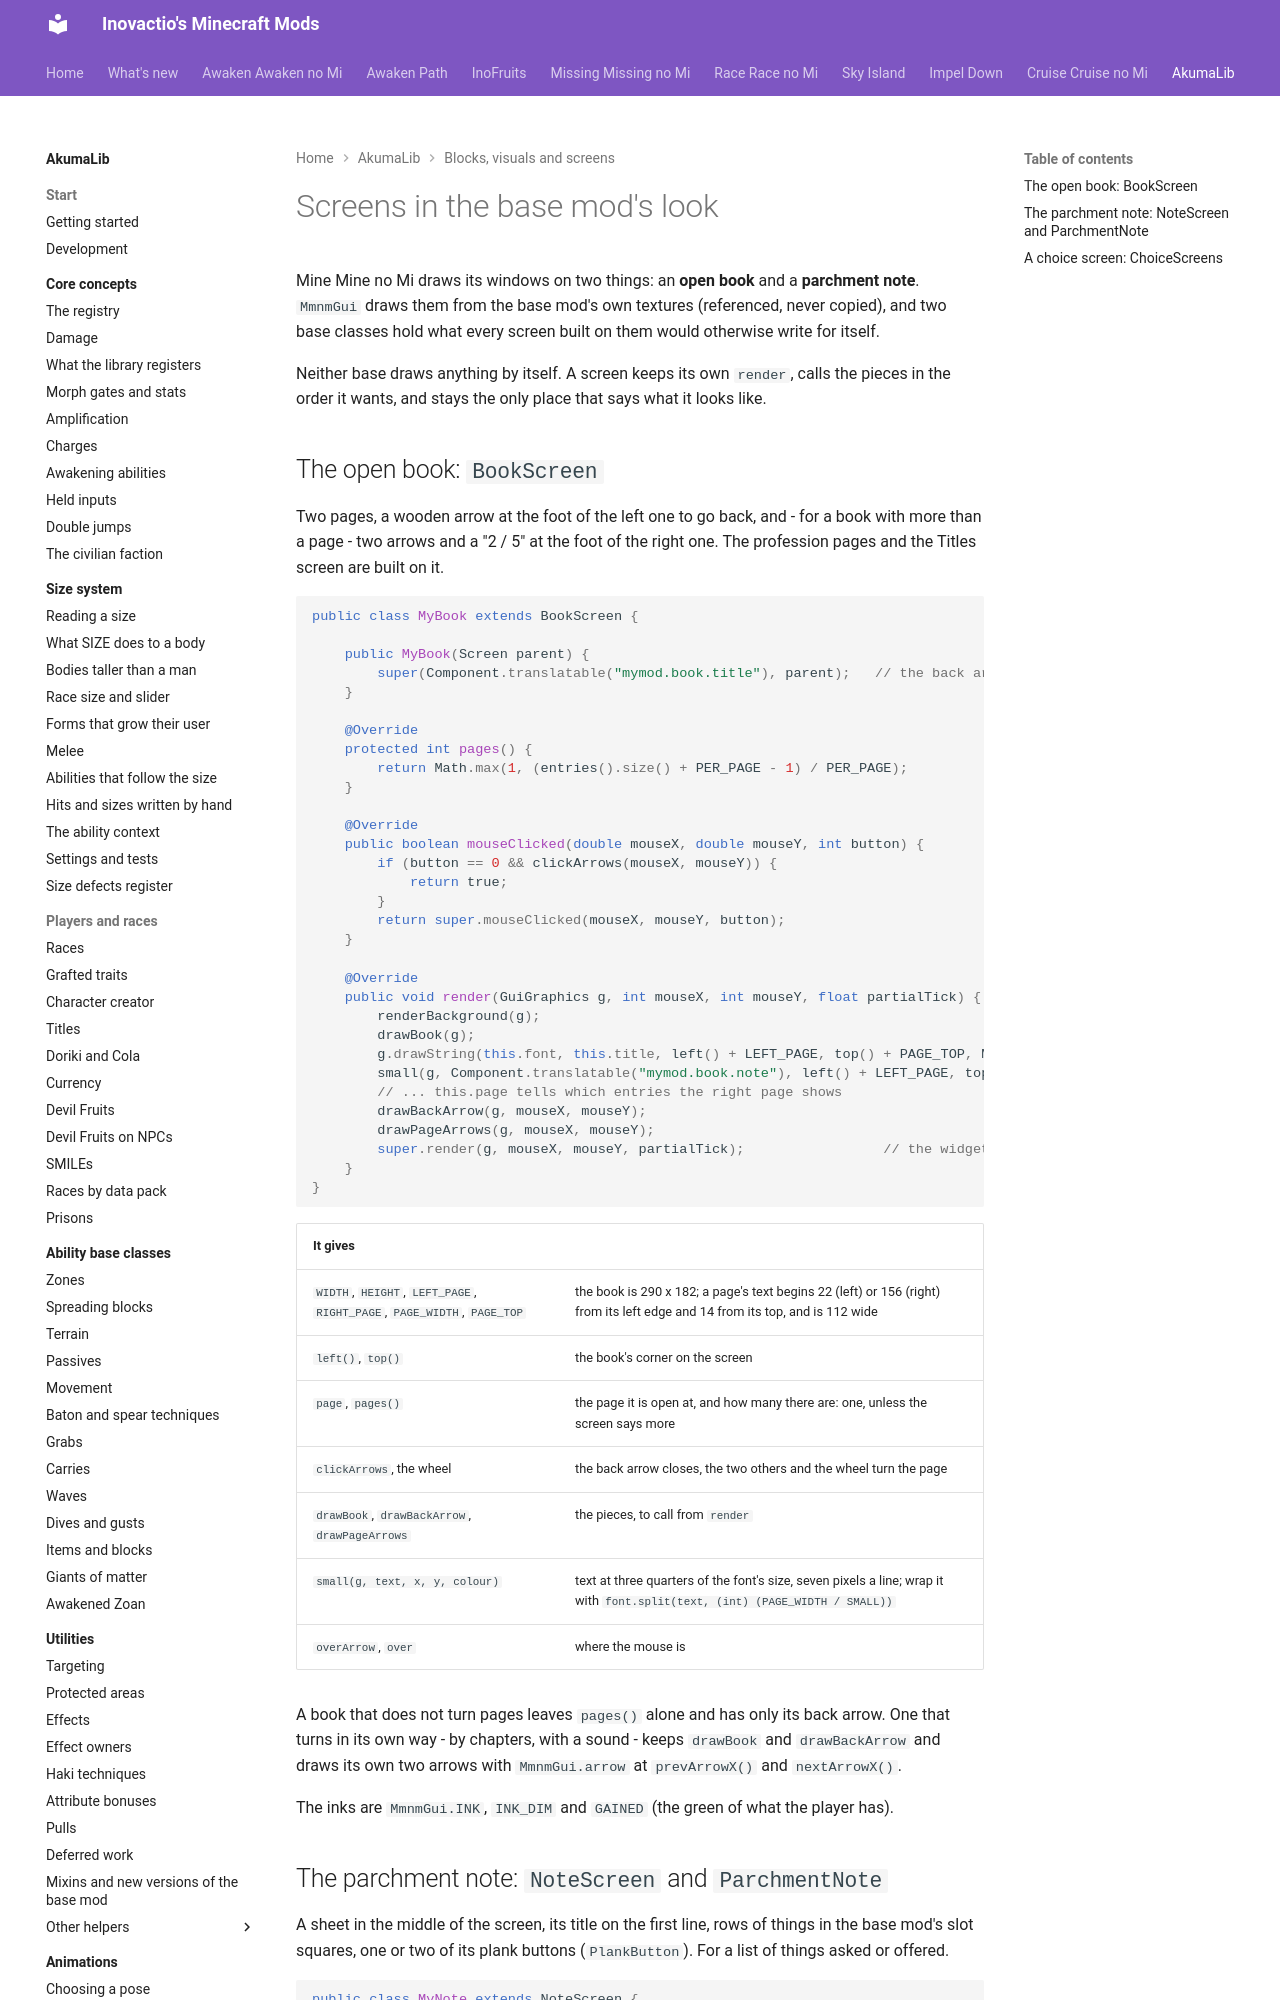

repository: Inovactio/inovactio.github.io · page: akumalib/utilities/screens/index.html · generator: mkdocs

# Screens in the base mod's look

Mine Mine no Mi draws its windows on two things: an **open book** and a **parchment note**. `MmnmGui` draws them from the base mod's own textures (referenced, never copied), and two base classes hold what every screen built on them would otherwise write for itself.

Neither base draws anything by itself. A screen keeps its own `render`, calls the pieces in the order it wants, and stays the only place that says what it looks like.

## The open book: `BookScreen`

Two pages, a wooden arrow at the foot of the left one to go back, and - for a book with more than a page - two arrows and a "2 / 5" at the foot of the right one. The profession pages and the Titles screen are built on it.

```java
public class MyBook extends BookScreen {

    public MyBook(Screen parent) {
        super(Component.translatable("mymod.book.title"), parent);   // the back arrow and Escape go to parent
    }

    @Override
    protected int pages() {
        return Math.max(1, (entries().size() + PER_PAGE - 1) / PER_PAGE);
    }

    @Override
    public boolean mouseClicked(double mouseX, double mouseY, int button) {
        if (button == 0 && clickArrows(mouseX, mouseY)) {
            return true;
        }
        return super.mouseClicked(mouseX, mouseY, button);
    }

    @Override
    public void render(GuiGraphics g, int mouseX, int mouseY, float partialTick) {
        renderBackground(g);
        drawBook(g);
        g.drawString(this.font, this.title, left() + LEFT_PAGE, top() + PAGE_TOP, MmnmGui.INK, false);
        small(g, Component.translatable("mymod.book.note"), left() + LEFT_PAGE, top() + PAGE_TOP + 13, MmnmGui.INK_DIM);
        // ... this.page tells which entries the right page shows
        drawBackArrow(g, mouseX, mouseY);
        drawPageArrows(g, mouseX, mouseY);
        super.render(g, mouseX, mouseY, partialTick);                 // the widgets, if it has any
    }
}
```

| It gives | |
|---|---|
| `WIDTH`, `HEIGHT`, `LEFT_PAGE`, `RIGHT_PAGE`, `PAGE_WIDTH`, `PAGE_TOP` | the book is 290 x 182; a page's text begins 22 (left) or 156 (right) from its left edge and 14 from its top, and is 112 wide |
| `left()`, `top()` | the book's corner on the screen |
| `page`, `pages()` | the page it is open at, and how many there are: one, unless the screen says more |
| `clickArrows`, the wheel | the back arrow closes, the two others and the wheel turn the page |
| `drawBook`, `drawBackArrow`, `drawPageArrows` | the pieces, to call from `render` |
| `small(g, text, x, y, colour)` | text at three quarters of the font's size, seven pixels a line; wrap it with `font.split(text, (int) (PAGE_WIDTH / SMALL))` |
| `overArrow`, `over` | where the mouse is |

A book that does not turn pages leaves `pages()` alone and has only its back arrow. One that turns in its own way - by chapters, with a sound - keeps `drawBook` and `drawBackArrow` and draws its own two arrows with `MmnmGui.arrow` at `prevArrowX()` and `nextArrowX()`.

The inks are `MmnmGui.INK`, `INK_DIM` and `GAINED` (the green of what the player has).
